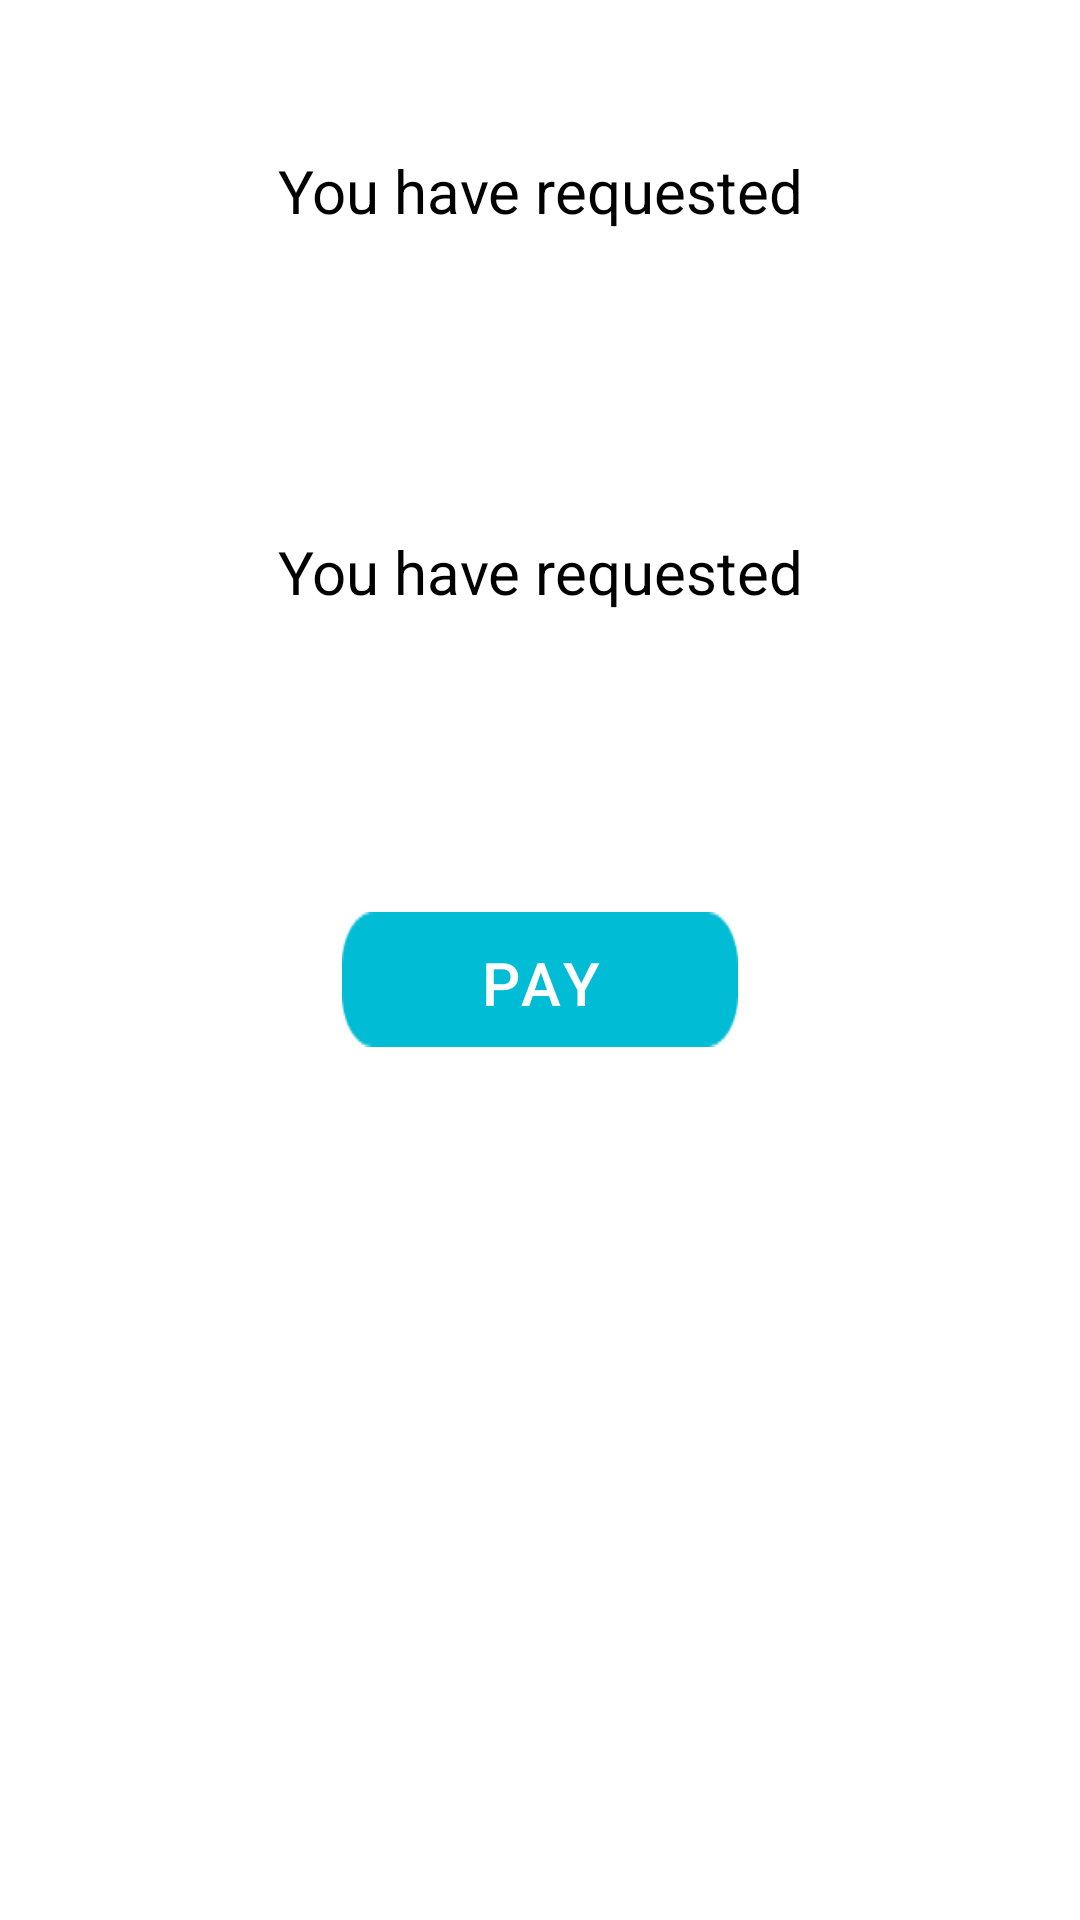

This screen was rendered from an Android layout file. Write that file and the resources it references.
<!-- AndroidManifest.xml: application theme AppTheme -->
<!-- res/layout/fragment_payment.xml -->
<?xml version="1.0" encoding="utf-8"?>

<RelativeLayout
    xmlns:android="http://schemas.android.com/apk/res/android"
    android:layout_width="match_parent"
    android:background="@color/whiteTextColor"
    xmlns:tools="http://schemas.android.com/tools"
    android:layout_height="match_parent">

<LinearLayout
    android:layout_width="match_parent"
    android:layout_height="wrap_content"
    android:orientation="vertical">

    <com.google.android.material.textview.MaterialTextView
        android:layout_width="match_parent"
        android:layout_height="wrap_content"
        android:layout_margin="50sp"
        android:gravity="center"
        android:text="You have requested"
        android:textColor="@color/colorblack"
        android:textSize="20sp" />


    <com.google.android.material.textview.MaterialTextView
        android:id="@+id/rupeesPayment"
        android:layout_width="match_parent"
        android:layout_height="wrap_content"
        android:layout_margin="50sp"
        android:gravity="center"
        android:text="You have requested"
        android:textColor="@color/colorblack"
        android:textSize="20sp" />


    <com.google.android.material.button.MaterialButton
        android:id="@+id/btn_pay"
        android:layout_width="132dp"
        android:layout_height="45dp"
        android:layout_margin="50sp"
        android:layout_gravity="center"
        android:text="pay"
        android:background="@drawable/black_back_ground_button"
        android:textColor="@color/whiteTextColor"
        android:textSize="20sp" />

</LinearLayout>


</RelativeLayout>
<!-- resources referenced by this layout -->
<resources>
  <color name="colorblack">#000000</color>
  <color name="whiteTextColor">#fff</color>
  <!-- drawable black_back_ground_button: png bitmap (drawable, 750 bytes) -->
  <style name="AppTheme" parent="Theme.MaterialComponents.Light.NoActionBar">
          
          <item name="colorPrimary">@color/blue_500</item>
          <item name="colorPrimaryVariant">@color/blue_700</item>
          <item name="colorOnPrimary">@color/orange_200</item>
          
          <item name="colorSecondary">@color/teal_200</item>
          <item name="colorSecondaryVariant">@color/orange_200</item>
          <item name="colorOnSecondary">@color/black</item>
          
          <item name="android:statusBarColor" tools:targetApi="l">?attr/colorPrimaryVariant</item>
          
      </style>
  <color name="blue_500">#00BCD4</color>
  <color name="blue_700">#0097A7</color>
  <color name="orange_200">#FF5722</color>
  <color name="teal_200">#FF03DAC5</color>
  <color name="black">#FF000000</color>
</resources>
